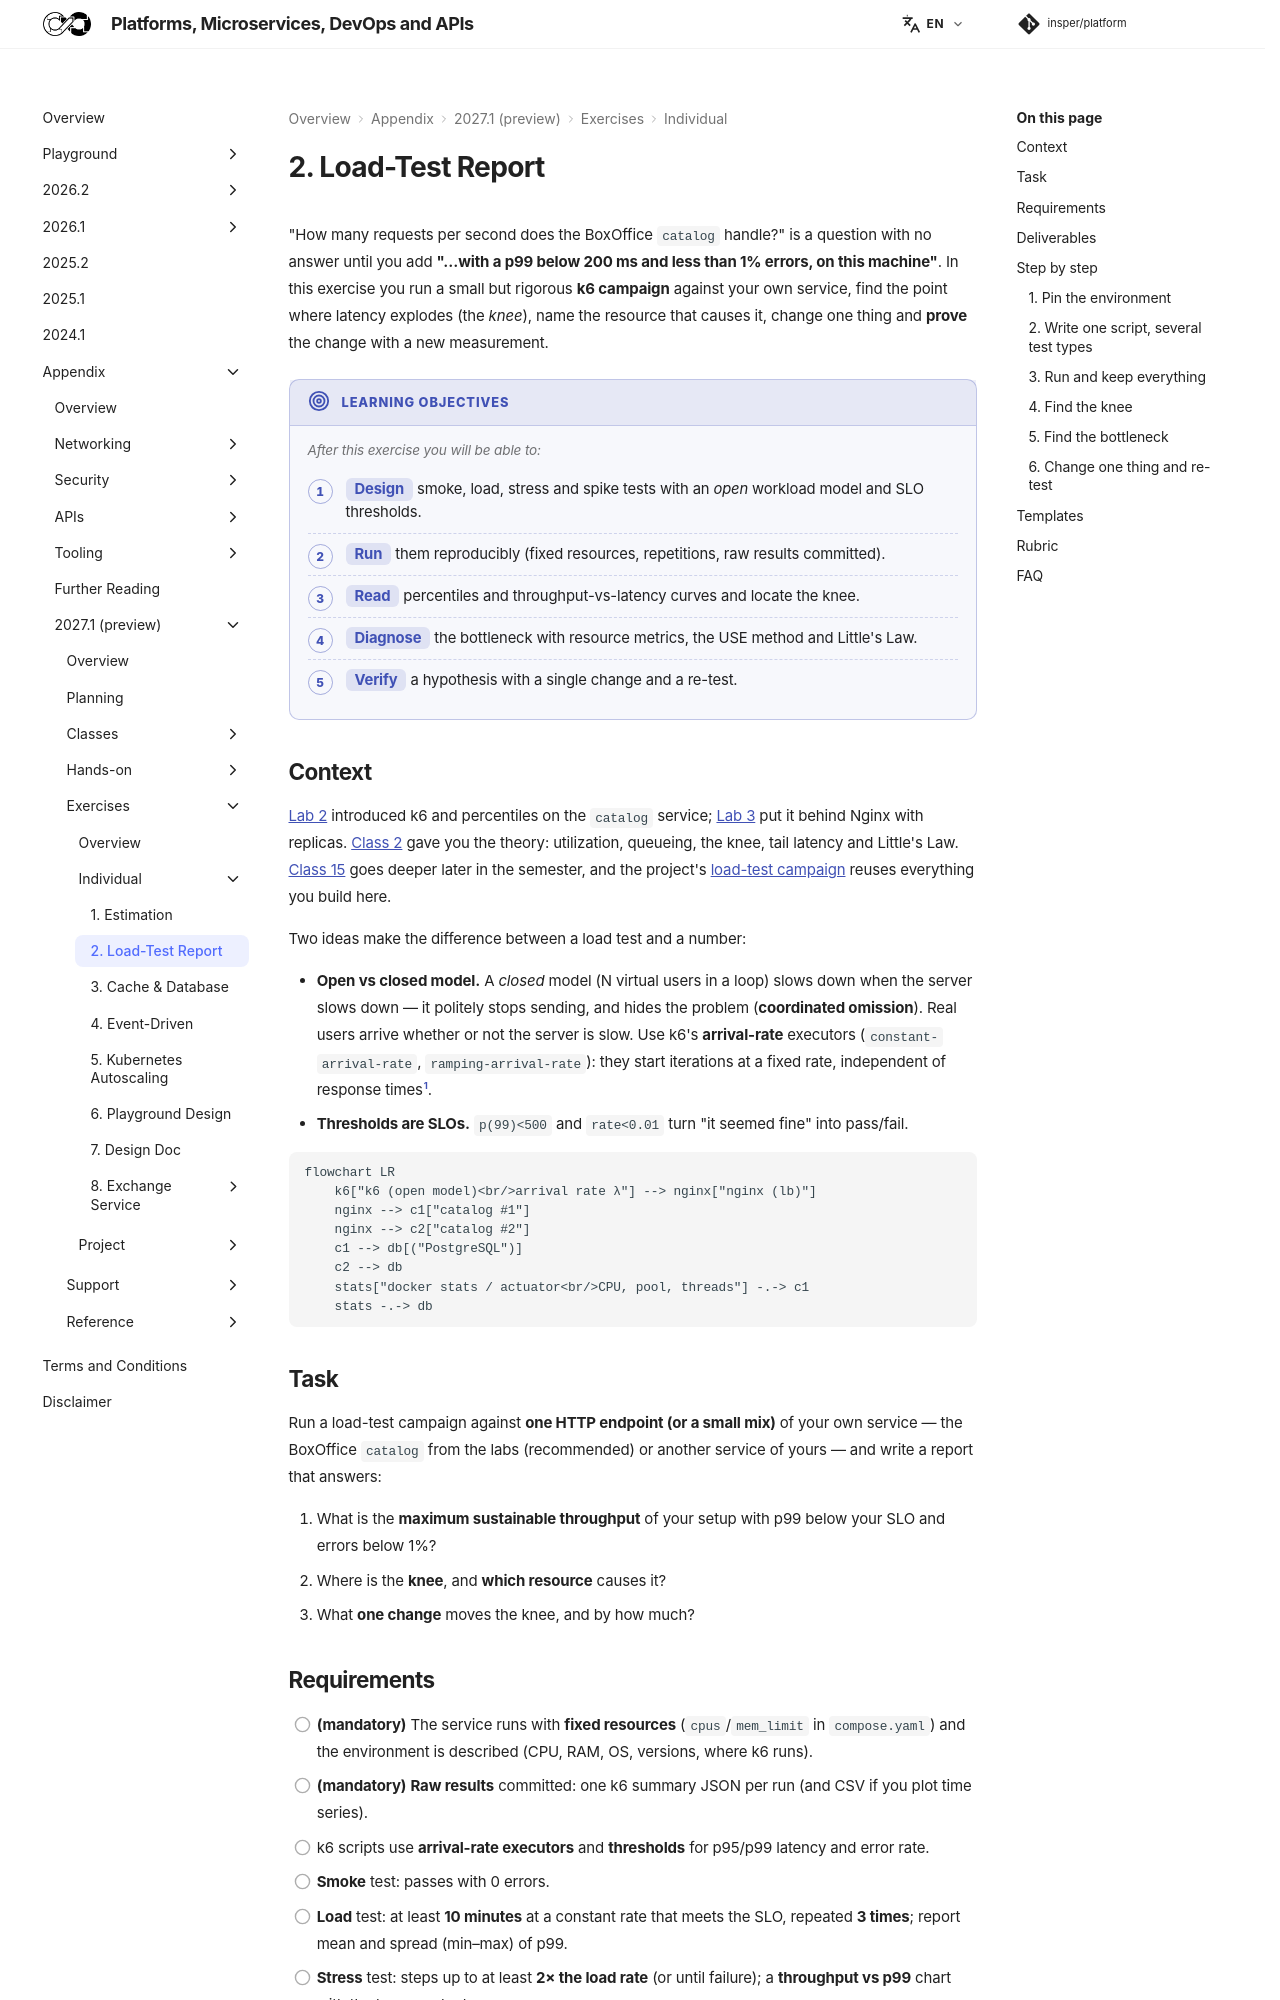

repository: Insper/platform · page: 2027.1/exercises/load-test-report/index.html · generator: mkdocs

"How many requests per second does the BoxOffice `catalog` handle?" is a question with no answer until you add **"…with a p99 below 200 ms and less than 1% errors, on this machine"**. In this exercise you run a small but rigorous **k6 campaign** against your own service, find the point where latency explodes (the *knee*), name the resource that causes it, change one thing and **prove** the change with a new measurement.

!!! objectives "Learning objectives"

    After this exercise you will be able to:

    - **Design** smoke, load, stress and spike tests with an *open* workload model and SLO thresholds.
    - **Run** them reproducibly (fixed resources, repetitions, raw results committed).
    - **Read** percentiles and throughput-vs-latency curves and locate the knee.
    - **Diagnose** the bottleneck with resource metrics, the USE method and Little's Law.
    - **Verify** a hypothesis with a single change and a re-test.

## Context

[Lab 2](../../hands-on/2/index.md) introduced k6 and percentiles on the `catalog` service; [Lab 3](../../hands-on/3/index.md) put it behind Nginx with replicas. [Class 2](../../classes/estimation/index.md) gave you the theory: utilization, queueing, the knee, tail latency and Little's Law. [Class 15](../../classes/performance/index.md) goes deeper later in the semester, and the project's [load-test campaign](../project/load-test-campaign/index.md) reuses everything you build here.

Two ideas make the difference between a load test and a number:

- **Open vs closed model.** A *closed* model (N virtual users in a loop) slows down when the server slows down — it politely stops sending, and hides the problem (**coordinated omission**). Real users arrive whether or not the server is slow. Use k6's **arrival-rate** executors (`constant-arrival-rate`, `ramping-arrival-rate`): they start iterations at a fixed rate, independent of response times[^1].
- **Thresholds are SLOs.** `p(99)<500` and `rate<0.01` turn "it seemed fine" into pass/fail.

``` diagram
flowchart LR
    k6["k6 (open model)<br/>arrival rate λ"] --> nginx["nginx (lb)"]
    nginx --> c1["catalog #1"]
    nginx --> c2["catalog #2"]
    c1 --> db[("PostgreSQL")]
    c2 --> db
    stats["docker stats / actuator<br/>CPU, pool, threads"] -.-> c1
    stats -.-> db
```

## Task

Run a load-test campaign against **one HTTP endpoint (or a small mix)** of your own service — the BoxOffice `catalog` from the labs (recommended) or another service of yours — and write a report that answers:

1. What is the **maximum sustainable throughput** of your setup with p99 below your SLO and errors below 1%?
2. Where is the **knee**, and **which resource** causes it?
3. What **one change** moves the knee, and by how much?
